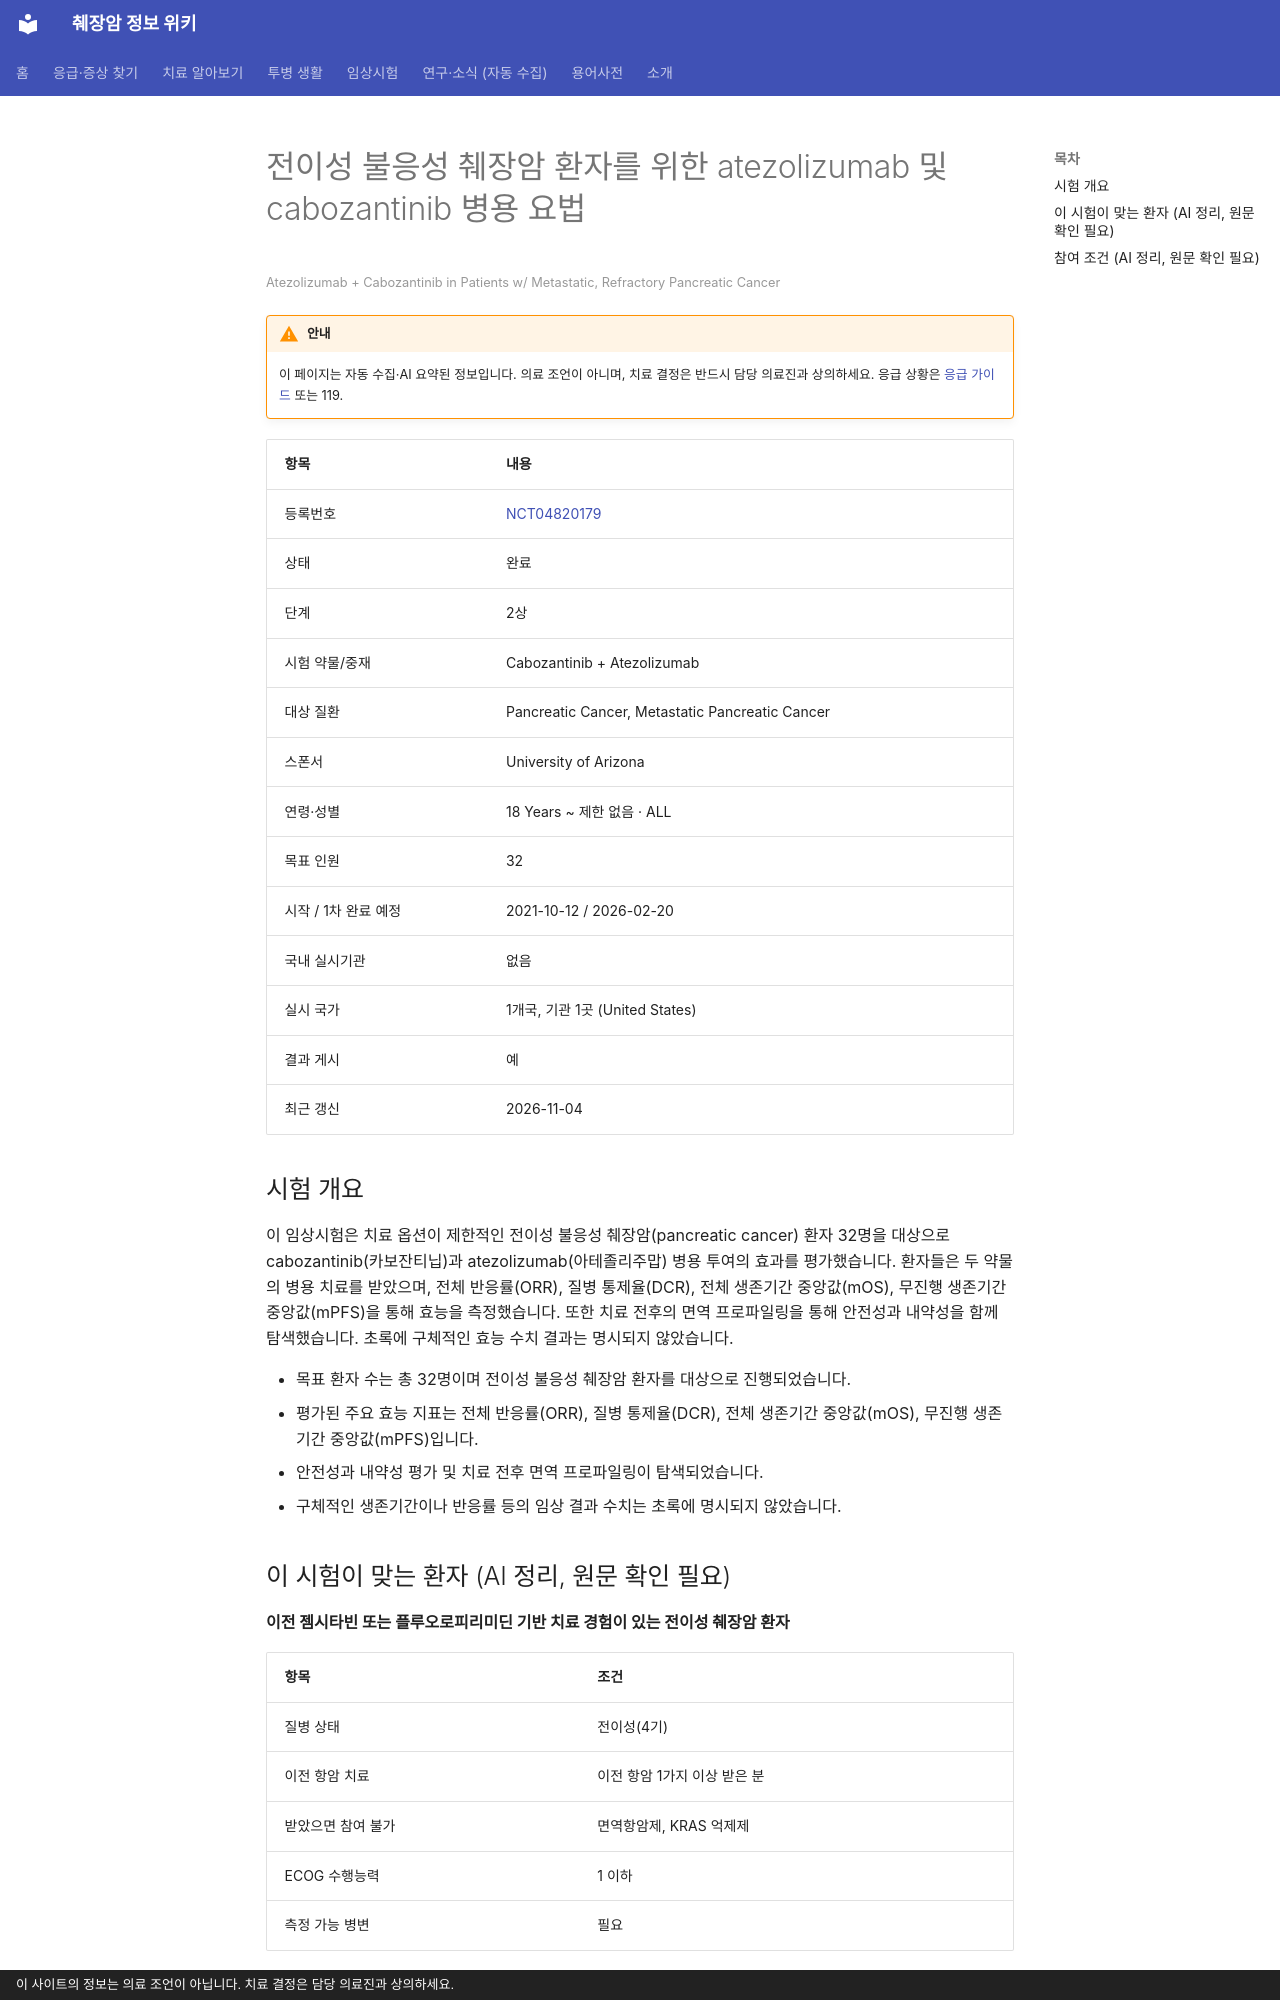

repository: hizorro88-rgb/papersearcher · page: _generated/trials/NCT04820179/index.html · generator: mkdocs · copyright: 이 사이트의 정보는 의료 조언이 아닙니다. 치료 결정은 담당 의료진과 상의하세요.

---
title: "NCT04820179 전이성 불응성 췌장암 환자를 위한 atezolizumab 및 cabozantinib 병용 요법"
description: "2상 · 완료"
comments: true
search:
  boost: 0.4
---

# 전이성 불응성 췌장암 환자를 위한 atezolizumab 및 cabozantinib 병용 요법

<small>Atezolizumab + Cabozantinib in Patients w/ Metastatic, Refractory Pancreatic Cancer</small>

!!! warning "안내"
    이 페이지는 자동 수집·AI 요약된 정보입니다. 의료 조언이 아니며, 치료 결정은 반드시 담당 의료진과 상의하세요. 응급 상황은 [응급 가이드](../../guides/emergency/index.md) 또는 119.

| 항목 | 내용 |
|---|---|
| 등록번호 | [NCT04820179](https://clinicaltrials.gov/study/NCT04820179) |
| 상태 | 완료 |
| 단계 | 2상 |
| 시험 약물/중재 | Cabozantinib + Atezolizumab |
| 대상 질환 | Pancreatic Cancer, Metastatic Pancreatic Cancer |
| 스폰서 | University of Arizona |
| 연령·성별 | 18 Years ~ 제한 없음 · ALL |
| 목표 인원 | 32 |
| 시작 / 1차 완료 예정 | 2021-10-12 / 2026-02-20 |
| 국내 실시기관 | 없음 |
| 실시 국가 | 1개국, 기관 1곳 (United States) |
| 결과 게시 | 예 |
| 최근 갱신 | 2026-11-04 |

## 시험 개요

이 임상시험은 치료 옵션이 제한적인 전이성 불응성 췌장암(pancreatic cancer) 환자 32명을 대상으로 cabozantinib(카보잔티닙)과 atezolizumab(아테졸리주맙) 병용 투여의 효과를 평가했습니다. 환자들은 두 약물의 병용 치료를 받았으며, 전체 반응률(ORR), 질병 통제율(DCR), 전체 생존기간 중앙값(mOS), 무진행 생존기간 중앙값(mPFS)을 통해 효능을 측정했습니다. 또한 치료 전후의 면역 프로파일링을 통해 안전성과 내약성을 함께 탐색했습니다. 초록에 구체적인 효능 수치 결과는 명시되지 않았습니다.

- 목표 환자 수는 총 32명이며 전이성 불응성 췌장암 환자를 대상으로 진행되었습니다.
- 평가된 주요 효능 지표는 전체 반응률(ORR), 질병 통제율(DCR), 전체 생존기간 중앙값(mOS), 무진행 생존기간 중앙값(mPFS)입니다.
- 안전성과 내약성 평가 및 치료 전후 면역 프로파일링이 탐색되었습니다.
- 구체적인 생존기간이나 반응률 등의 임상 결과 수치는 초록에 명시되지 않았습니다.

## 이 시험이 맞는 환자 (AI 정리, 원문 확인 필요)

**이전 젬시타빈 또는 플루오로피리미딘 기반 치료 경험이 있는 전이성 췌장암 환자**

| 항목 | 조건 |
|---|---|
| 질병 상태 | 전이성(4기) |
| 이전 항암 치료 | 이전 항암 1가지 이상 받은 분 |
| 받았으면 참여 불가 | 면역항암제, KRAS 억제제 |
| ECOG 수행능력 | 1 이하 |
| 측정 가능 병변 | 필요 |

주요 제외 기준: 이전 면역관문 억제제 치료 경험 · 뇌전이가 있으나 치료 후 안정화되지 않은 경우 · 쿠마린계 약물 등으로 치료 중인 경우

내 상황에 맞는지 한 번에 보려면 [맞춤 임상시험 찾기](../../guides/trials/finder.md).
